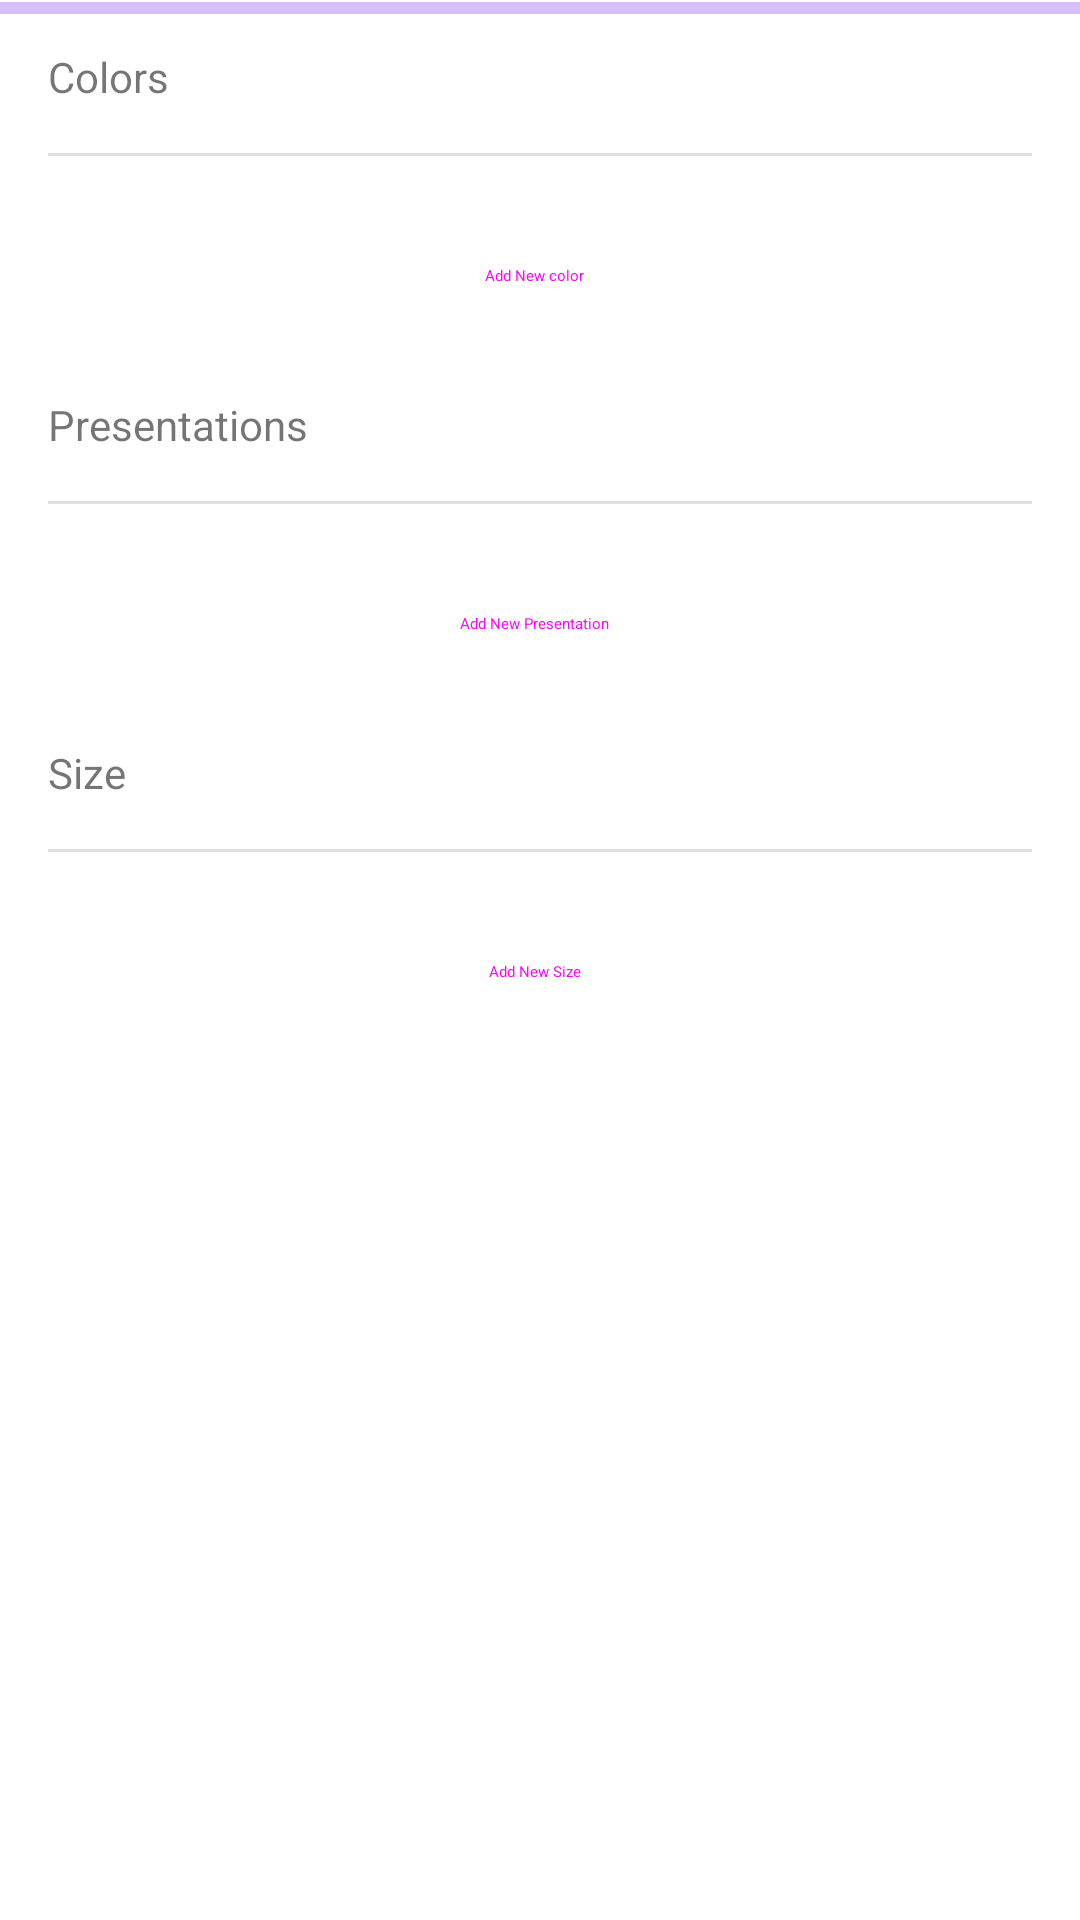

Reconstruct the res/layout file that produces this screen, plus the resources it refers to.
<!-- AndroidManifest.xml: application theme AppTheme -->
<!-- res/layout/fragment_preferences.xml -->
<?xml version="1.0" encoding="utf-8"?>
<androidx.core.widget.NestedScrollView xmlns:android="http://schemas.android.com/apk/res/android"
    xmlns:app="http://schemas.android.com/apk/res-auto"
    xmlns:tools="http://schemas.android.com/tools"
    android:layout_width="match_parent"
    android:layout_height="match_parent"
    android:clipToPadding="false"
    android:orientation="vertical"
    tools:context=".ui.preferences.PreferencesFragment">

    <androidx.constraintlayout.widget.ConstraintLayout
        android:layout_width="match_parent"
        android:layout_height="wrap_content"
        android:clipToPadding="false"
        android:padding="@dimen/screen_padding">

        <TextView
            android:id="@+id/titleColors"
            android:layout_width="match_parent"
            android:layout_height="wrap_content"
            android:text="@string/title_colors"
            app:layout_constraintTop_toTopOf="parent" />

        <com.google.android.material.divider.MaterialDivider
            android:id="@+id/dividerColors"
            android:layout_width="match_parent"
            android:layout_height="wrap_content"
            android:layout_marginTop="@dimen/margin_16dp"
            app:layout_constraintTop_toBottomOf="@id/titleColors" />

        <com.google.android.material.chip.ChipGroup
            android:id="@+id/colorsChipGroup"
            android:layout_width="match_parent"
            android:layout_height="wrap_content"
            android:layout_marginTop="@dimen/margin_8dp"
            app:layout_constraintTop_toBottomOf="@id/dividerColors" />

        <Button
            android:id="@+id/btn_add_new_color"
            style="@style/Widget.Material3.Button.TextButton.Icon"
            android:layout_width="wrap_content"
            android:layout_height="wrap_content"
            android:layout_marginTop="@dimen/margin_8dp"
            android:contentDescription="@string/desc_add_button"
            android:text="@string/btn_add_new_color"
            app:icon="@drawable/ic_add"
            app:layout_constraintEnd_toEndOf="parent"
            app:layout_constraintStart_toStartOf="parent"
            app:layout_constraintTop_toBottomOf="@id/colorsChipGroup" />

        <TextView
            android:id="@+id/titleTypes"
            android:layout_width="match_parent"
            android:layout_height="wrap_content"
            android:layout_marginTop="@dimen/margin_16dp"
            android:text="@string/txt_presentations"
            app:layout_constraintTop_toBottomOf="@id/btn_add_new_color" />

        <com.google.android.material.divider.MaterialDivider
            android:id="@+id/dividerTypes"
            android:layout_width="match_parent"
            android:layout_height="wrap_content"
            android:layout_marginTop="@dimen/margin_16dp"
            app:layout_constraintTop_toBottomOf="@id/titleTypes" />

        <com.google.android.material.chip.ChipGroup
            android:id="@+id/typesChipGroup"
            android:layout_width="match_parent"
            android:layout_height="wrap_content"
            android:layout_marginTop="@dimen/margin_8dp"
            app:layout_constraintTop_toBottomOf="@id/dividerTypes" />

        <Button
            android:id="@+id/btn_add_new_type"
            style="@style/Widget.Material3.Button.TextButton.Icon"
            android:layout_width="wrap_content"
            android:layout_height="wrap_content"
            android:layout_marginTop="@dimen/margin_8dp"
            android:contentDescription="@string/desc_add_button"
            android:text="@string/title_add_new_type"
            app:icon="@drawable/ic_add"
            app:layout_constraintEnd_toEndOf="parent"
            app:layout_constraintStart_toStartOf="parent"
            app:layout_constraintTop_toBottomOf="@id/typesChipGroup" />

        <TextView
            android:id="@+id/titleSizes"
            android:layout_width="match_parent"
            android:layout_height="wrap_content"
            android:layout_marginTop="@dimen/margin_16dp"
            android:text="@string/txt_size"
            app:layout_constraintTop_toBottomOf="@id/btn_add_new_type" />

        <com.google.android.material.divider.MaterialDivider
            android:id="@+id/dividerSizes"
            android:layout_width="match_parent"
            android:layout_height="wrap_content"
            android:layout_marginTop="@dimen/margin_16dp"
            app:layout_constraintTop_toBottomOf="@id/titleSizes" />

        <com.google.android.material.chip.ChipGroup
            android:id="@+id/sizesChipGroup"
            android:layout_width="match_parent"
            android:layout_height="wrap_content"
            android:layout_marginTop="@dimen/margin_8dp"
            app:layout_constraintTop_toBottomOf="@id/dividerSizes" />

        <Button
            android:id="@+id/btn_add_new_size"
            style="@style/Widget.Material3.Button.TextButton.Icon"
            android:layout_width="wrap_content"
            android:layout_height="wrap_content"
            android:layout_marginTop="@dimen/margin_8dp"
            android:contentDescription="@string/desc_add_button"
            android:text="@string/title_add_new_size"
            app:icon="@drawable/ic_add"
            app:layout_constraintEnd_toEndOf="parent"
            app:layout_constraintStart_toStartOf="parent"
            app:layout_constraintTop_toBottomOf="@id/sizesChipGroup" />

        <com.google.android.material.progressindicator.LinearProgressIndicator
            android:id="@+id/progress_indicator"
            android:layout_width="wrap_content"
            android:layout_height="wrap_content"
            android:scaleX="1.1"
            android:layout_marginTop="-16dp"
            android:indeterminate="true"
            app:layout_constraintEnd_toEndOf="parent"
            app:layout_constraintStart_toStartOf="parent"
            app:layout_constraintTop_toTopOf="parent" />

    </androidx.constraintlayout.widget.ConstraintLayout>

</androidx.core.widget.NestedScrollView>
<!-- resources referenced by this layout -->
<resources>
  <dimen name="margin_16dp">16dp</dimen>
  <dimen name="margin_8dp">8dp</dimen>
  <dimen name="screen_padding">16dp</dimen>
  <string name="btn_add_new_color">Add New color</string>
  <string name="desc_add_button">add button</string>
  <string name="title_add_new_size">Add New Size</string>
  <string name="title_add_new_type">Add New Presentation</string>
  <string name="title_colors">Colors</string>
  <string name="txt_presentations">Presentations</string>
  <string name="txt_size">Size</string>
</resources>
